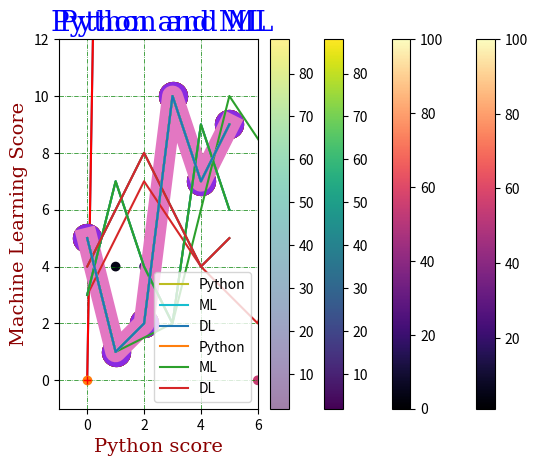

Generate this figure with matplotlib:
#!/usr/bin/env python
# coding: utf-8

# (ch:pyplot1)=
# # matplotlib.pyplot 1부

# **기본 설정**

# In[1]:


import numpy as np


# 맷플롯립<font size='2'>Matplotlib</font>은 간단한 그래프 도구를 제공하는 라이브러리다. 
# 맷플롯립의 대부분의 함수는 파이플롯<font size='2'>pyplot</font> 모듈에 포함되어 있으며
# 관행적으로 `plt` 별칭으로 불러온다.

# In[2]:


import matplotlib.pyplot as plt


# ## `plot()` 함수

# **선분 그리기**

# 2차원 평면의 두 점이 주어졌을 때 두 점을 잇는 선분을 그린다. 
# 두 점의 좌표는 x 축 기준으로 두 개의 값을,
# y 축 기준으로 두 개의 값을 지정하면
# 순서대로 쌍을 지어 사용된다.
# 
# 예를 들어 (0, 0), (2, 100), (4, 60), (5, 200) 네 점을 잇는 선분을 그리려면
# 다음처럼 `[0, 2, 4, 6]` 를 x 좌표들의 어레이로, 
# `[0, 100, 60, 200]` 을 y 자표들의 어레이로 선언하고
# `plot()` 함수의 두 인자로 지정한다.

# In[3]:


xpoints = np.array([0, 2, 4, 6])
ypoints = np.array([0, 120, 60, 200])

plt.plot(xpoints, ypoints)
plt.show()


# 선분 색깔을 빨강으로 바꾸려면 셋째 인자로 `'r'` 을 사용한다.

# In[4]:


xpoints = np.array([0, 2, 4, 6])
ypoints = np.array([0, 120, 60, 200])

plt.plot(xpoints, ypoints, 'r')
plt.show()


# **점만 그리기**

# 두 점을 잇는 선분을 그리지 않으려면 셋째 인자로 `'o'` 를 지정한다.

# In[5]:


xpoints = np.array([0, 2, 4, 6])
ypoints = np.array([0, 120, 60, 200])

plt.plot(xpoints, ypoints, 'o')
plt.show()


# 빨간 덧셈 기호로 표기하고 싶으면 `r+` 를 셋째 인자로 사용한다.

# In[6]:


xpoints = np.array([0, 2, 4, 6])
ypoints = np.array([0, 120, 60, 200])

plt.plot(xpoints, ypoints, '+r')
plt.show()


# **x 좌표 생략하기**

# x 좌표를 생략할 수 있다.
# 그러면 y 좌표에 사용된 개수만큼의 인덱스가 자동으로 x 좌표로 사용된다.

# In[7]:


ypoints = np.array([5, 1, 2, 10, 7, 9])

plt.plot(ypoints)
plt.show()


# ## 마커

# 각 점을 강조하기 위해 모양을 지정하고 싶을 때 `marker` 옵션 인자를 사용한다. 
# 예를 들어, 작은 원으로 각 점을 표시하고 싶으면 `market='o'` 로 지정한다.

# In[8]:


ypoints = np.array([5, 1, 2, 10, 7, 9])

plt.plot(ypoints, marker='o')
plt.show()


# 별표를 사용하려면 `marker='*'` 를 사용한다.

# In[9]:


ypoints = np.array([5, 1, 2, 10, 7, 9])

plt.plot(ypoints, marker='*')
plt.show()


# **마커 종류**

# [다양한 종류의 마커<font size='2'>marker</font>](https://matplotlib.org/stable/api/markers_api.html)가 
# 제공된다. 
# 그중 일부는 다음과 같다.

# <div align="center"><img src="https://raw.githubusercontent.com/codingalzi/datapy/master/jupyter-book/images/pyplot-marker.png" width="40%"></div>
# 
# 출처: [Matplotlib](https://matplotlib.org/stable/api/markers_api.html)

# **선-마커 형식 문자열**

# 점 모양, 선분 사용 여부 등을 한꺼번에 지정할 수 있다.
# 예를 들어, 빨간 점을 잇는 선분을 사용하려면 셋째 인자로 선과 마커의 속성을 지정하는
# 형식 문자열로 `o-r` 을 사용한다.

# In[10]:


ypoints = np.array([5, 1, 2, 10, 7, 9])

plt.plot(ypoints, 'o-r')
plt.show()


# 초록 점선을 사용하려면 형식 문자열 `o:g` 를 셋째 인자로 사용한다.

# In[11]:


ypoints = np.array([5, 1, 2, 10, 7, 9])

plt.plot(ypoints, 'o:g')
plt.show()


# 형식 문자열은 세 개의 요소로 구성되며, 각 요소는 생략될 수 있다.
# 
# - 점 모양
# - 선분 모양
# - 색

# 점 모양은 앞서 소개한 마커<font size='2'>marker</font>에 의해 정해진다.
# 지정되지 않으면 점이 표기되지 않는다.

# **선분 모양**

# 선 모양은 다음 중 하나를 선택한다.
# 지정되지 않으면 선이 그려지지 않는다.
# 
# | 선 기호 | 선 모양 |
# | :--- | :--- |
# | '-' | 실선 |
# | ':' | 점선 |
# | '--' | 파선 |
# | '-.' | 1점 쇄선 |

# In[12]:


ypoints = np.array([5, 1, 2, 10, 7, 9])

plt.plot(ypoints, 'ok')
plt.show()


# 1점 쇄선은 아래 모양이다.

# In[13]:


ypoints = np.array([5, 1, 2, 10, 7, 9])

plt.plot(ypoints, 'o-.g')
plt.show()


# **색 선택**

# 색은 다음 중 하나를 선택한다.
# 생략되면 파랑이 기본값으로 사용된다.
# 
# | 색 기호 | 색 |
# | :--- | :--- |
# | 'r' | 빨강 |
# | 'g' | 초록 |
# | 'b' | 파랑 |
# | 'c' | 청록 |
# | 'm' | 심홍 |
# | 'y' | 노랑 |
# | 'k' | 검정 |
# | 'w' | 하양 |

# **마커 크기**

# 마커의 크기는 `markersize` 또는 `ms` 옵션 인자로 지정한다.

# In[14]:


ypoints = np.array([5, 1, 2, 10, 7, 9])

plt.plot(ypoints, 'o--g', ms=20)
plt.show()


# **마커 테두리 색**

# 마커의 테두리 색을 `markeredgecolor` 또는 `mec` 옵션 인자로 지정한다.

# In[15]:


ypoints = np.array([5, 1, 2, 10, 7, 9])

plt.plot(ypoints, 'o--g', ms=20, mec='r')
plt.show()


# **마커 내부 색**

# 마커의 내부의 색을 `markerfacecolor` 또는 `mfc` 옵션 인자로 지정한다.

# In[16]:


ypoints = np.array([5, 1, 2, 10, 7, 9])

plt.plot(ypoints, 'o--g', ms=20, mfc='r')
plt.show()


# **마커 색**

# `mec` 와 `mfc` 인자를 동일한 값으로 지정하면 마커의 색을 선분의 색과 다르게 지정할 수 있다.

# In[17]:


ypoints = np.array([5, 1, 2, 10, 7, 9])

plt.plot(ypoints, 'o--g', ms=20, mfc='r', mec='r')
plt.show()


# **헥스 코드 활용**

# 색을 지정하기 위해 [헥스 코드](https://www.w3schools.com/colors/colors_hexadecimal.asp)를
# 사용할 수 있다.

# In[18]:


ypoints = np.array([5, 1, 2, 10, 7, 9])

plt.plot(ypoints, 'o-.g', ms=20, mfc='#ab2b54', mec='#ab2b54')
plt.show()


# **색 이름 활용**

# [140개의 색 이름](https://www.w3schools.com/colors/colors_names.asp)을
# 직접 사용할 수 있다.

# In[19]:


ypoints = np.array([5, 1, 2, 10, 7, 9])

plt.plot(ypoints, 'o:g', ms=20, mfc='blueviolet', mec='blueviolet')
plt.show()


# ## 선분

# `linestyle` 또는 `ls` 옵션 인자로 선 모양을 지정할 수 있다.
# 앞서 언급한 선 기호를 사용하거나 다음 문자열 중에 하나를 사용한다.
# 
# 

# | 선 기호 | 문자열 |
# | :--- | :--- |
# | '-' | 'solid' |
# | ':' | 'dotted' |
# | '--' | 'dashed' |
# | '-.' | 'dashdot |

# In[20]:


ypoints = np.array([5, 1, 2, 10, 7, 9])

plt.plot(ypoints, ls='dotted')
plt.show()


# **선 색깔**

# `color` 또는 `c` 옵션 인자로 선의 색을 지정하며,
# 인자로 사용되는 값은 앞서 마커의 색에서 설명한 방식과 동일하게 지정한다.

# **선 두께**

# `linewidth` 또는 `lw` 옵션 인자로 선의 두께를 지정한다.

# In[21]:


ypoints = np.array([5, 1, 2, 10, 7, 9])

plt.plot(ypoints, ls='solid', lw='15')
plt.show()


# **여러 개의 선 그리기**

# `plt.plot()` 함수를 여러 번 호출하면 여러 개의 선이 그려진다.
# 단. `plt.show()` 함수를 항상 맨 나중에 호출해야 한다.
# 선들을 구분하기 위해 자동으로 다른 색이 사용된다.
# 물론 선의 색을 따로따로 지정할 수도 있다.

# In[22]:


y1 = np.array([5, 1, 2, 10, 7, 9])
y2 = np.array([3, 7, 4, 2, 9, 6])

plt.plot(y1)
plt.plot(y2)

plt.show()


# 두 개 이상의 선을 함께 그릴 수도 있다.

# In[23]:


y1 = np.array([5, 1, 2, 10, 7, 9])
y2 = np.array([3, 7, 4, 2, 9, 6])
y3 = np.array([4, 6, 8, 6, 4, 5])

plt.plot(y1)
plt.plot(y2)
plt.plot(y3)

plt.show()


# 각 선의 x 좌표가 다르다면 아래 방식으로 지정한다.

# In[24]:


x1 = np.array([0, 1, 3, 5, 7, 10])
y1 = np.array([5, 1, 2, 10, 7, 9])
x2 = np.array([0, 2, 4, 6, 8, 10])
y2 = np.array([3, 7, 4, 2, 9, 6])

plt.plot(x1, y1, x2, y2)

plt.show()


# ## 라벨과 제목

# **축 라벨**

# `plt.xlabel()`, `plt.ylabel()` 함수를 이용하여
# x 축, y 축에 표시 라벨을 붙일 수 있다. 
# 
# 아래 그래프는 파이썬 점수와 머신러닝 점수 사이의 연관성을 보여준다.

# In[25]:


x = np.array([25, 80, 85, 35, 48, 90, 95, 77, 88, 56, 15, 20, 33, 69, 44])
y = np.array([35, 90, 70, 40, 55, 95, 90, 80, 90, 65, 25, 25, 44, 77, 45])

plt.xlabel("Python score")
plt.ylabel("Machine Learning Score")

plt.plot(x, y, 'o')

plt.show()


# :::{admonition} 한글 라벨과 타이틀
# :class: info
# 
# 한글 라벨을 사용하려면 시스템에 폰트 설치 등 추가 설정을 해야 한다. 하지만 여기서는 사용하지 않는다.
# 자세한 설정법은
# [matplotlib에서 한글 지원하기](https://github.com/codingalzi/datapy/blob/master/matplotlib-korean.md)를
# 참고할 수 있다.
# :::

# **그래프 제목**

# `plt.tittle()` 함수를 이용하여 그래프에 제목을 추가할 수 있다.

# In[26]:


x = np.array([25, 80, 85, 35, 48, 90, 95, 77, 88, 56, 15, 20, 33, 69, 44])
y = np.array([35, 90, 70, 40, 55, 95, 90, 80, 90, 65, 25, 25, 44, 77, 45])

plt.xlabel("Python score")
plt.ylabel("Machine Learning Score")
plt.title("Python and ML")

plt.plot(x, y, 'o')

plt.show()


# **글자 크기, 색, 글꼴**

# 라벨과 타이틀의 글자 설정을 `fontdict` 옵션인자를 이용하여 지정할 수 있다.
# 단, 사전 자료형을 이용한다.

# In[27]:


x = np.array([25, 80, 85, 35, 48, 90, 95, 77, 88, 56, 15, 20, 33, 69, 44])
y = np.array([35, 90, 70, 40, 55, 95, 90, 80, 90, 65, 25, 25, 44, 77, 45])

font1 = {'family':'serif','color':'blue','size':20}
font2 = {'family':'serif','color':'darkred','size':14}

plt.xlabel("Python score", fontdict=font2)
plt.ylabel("Machine Learning Score", fontdict=font2)
plt.title("Python and ML", fontdict=font1)

plt.plot(x, y, 'o')

plt.show()


# **타이틀 위치**

# `loc` 옵션인자를 이용하여 타이의 위치를 왼쪽(`left`), 오른쪽(`right`), 
# 또는 중앙(`center`)에 위치시킬 수 있다. 기본값은 중앙이다. 

# In[28]:


x = np.array([25, 80, 85, 35, 48, 90, 95, 77, 88, 56, 15, 20, 33, 69, 44])
y = np.array([35, 90, 70, 40, 55, 95, 90, 80, 90, 65, 25, 25, 44, 77, 45])

font1 = {'family':'serif','color':'blue','size':20}
font2 = {'family':'serif','color':'darkred','size':14}

plt.xlabel("Python score", fontdict=font2)
plt.ylabel("Machine Learning Score", fontdict=font2)
plt.title("Python and ML", fontdict=font1, loc='left')

plt.plot(x, y, 'o')

plt.show()


# **범례**

# 그래프에 사용된 데이터의 정보를 범례<font size='2'>legend</font> 로 전달할 수 있다.
# 이를 위해 `plot()` 함수에 `label` 옵션 인자를 사용한다.

# In[29]:


y1 = np.array([5, 1, 2, 10, 7, 9])
y2 = np.array([3, 7, 4, 2, 9, 6])
y3 = np.array([4, 6, 8, 6, 4, 5])

plt.plot(y1, label='Python') # 범례에 사용된 라벨 지정
plt.plot(y2, label='ML')
plt.plot(y3, label='DL')
plt.legend() # 범례 설정

plt.xlabel("Counts", fontdict=font2)
plt.ylabel("Scores", fontdict=font2)
plt.title("Data Analysis", fontdict=font1)

plt.show()


# 범례는 적절한 곳에 자동으로 위치하지만, 
# `loc` 옵션 인자 다음 중 하나를 선택하여 위치를 지정할 수도 있다.
# 문자열 또는 코드를 사용한다.
# 
# | 위치 문자열 | 위치 코드 | 
# | :--- | :--- |
# | 'best' | 0 |
# | 'upper right' | 1 |
# | 'upper left' | 2 |
# | 'lower left' | 3 |
# | 'lower right' | 4 |
# | 'right' |	5 |
# | 'center left' | 6 |
# | 'center right' | 7 |
# | 'lower center' | 8 |
# | 'upper center' | 9 |
# | 'center' | 10 |

# In[30]:


y1 = np.array([5, 1, 2, 10, 7, 9])
y2 = np.array([3, 7, 4, 2, 9, 6])
y3 = np.array([4, 6, 8, 6, 4, 5])

plt.plot(y1, label='Python') # 범례에 사용된 라벨 지정
plt.plot(y2, label='ML')
plt.plot(y3, label='DL')
plt.legend(loc='lower right') # 범례 설정

plt.xlabel("Counts", fontdict=font2)
plt.ylabel("Scores", fontdict=font2)
plt.title("Data Analysis", fontdict=font1)

plt.show()


# ## 격자 무늬 배경

# 격자 무늬를 그래프의 배경에 넣기 위해 `plt.grid()` 함수를 사용한다.

# In[31]:


ypoints = np.array([5, 1, 2, 10, 7, 9])

plt.plot(ypoints)
plt.grid()

plt.show()


# 축을 지정하여 격자를 선택할 수 있다.

# In[32]:


ypoints = np.array([5, 1, 2, 10, 7, 9])

plt.plot(ypoints)
plt.grid(axis='x')

plt.show()


# In[33]:


ypoints = np.array([5, 1, 2, 10, 7, 9])

plt.plot(ypoints)
plt.grid(axis='y')

plt.show()


# 격자 무늬의 선 속성을 그래프의 선 속성과 유사한 방식으로 변경할 수 있다.

# In[34]:


ypoints = np.array([5, 1, 2, 10, 7, 9])

plt.plot(ypoints)
plt.grid(color = 'green', linestyle = '-.', linewidth = 0.5)

plt.show()


# ## 축의 범위와 척도

# x 축, y 축의 범위와 척도는 `plt.plot()` 함수가 데이터에 맞춰 자동으로 지정한다.
# 하자민 경우에 따라 범위와 척도를 수동으로 지정해야할 때가 있다.

# **범위 지정**

# `plt.axis()` 함수를 이용한다. 
# 함수의 인자로 길이가 4인 리스트를 인자로 받으며
# x 축의 최솟값, 최댓값,
# y 축의 최솟값, 최댓값 
# 순서로 리스트의 항목을 사용한다.

# In[35]:


ypoints = np.array([5, 1, 2, 10, 7, 9])

plt.plot(ypoints)
plt.grid(color = 'green', linestyle = '-.', linewidth = 0.5)
plt.axis([-1, 6, -1, 12])

plt.show()


# **척도 지정**

# x 축과 y 축에 사용되는 척도를 통일시킬 수 있다.
# `plt.gca().set_aspect()` 함수의 인자로 `"equal"` 을 사용하면 된다.
# `plt.gca()` 함수는 현재 이미지에 사용된 축의 인스턴스를 생성한다. 

# In[36]:


ypoints = np.array([5, 1, 2, 10, 7, 9])

plt.plot(ypoints)
plt.grid(color = 'green', linestyle = '-.', linewidth = 0.5)

plt.axis([-1, 6, -1, 12])
plt.gca().set_aspect("equal")

plt.show()


# x 축에 대한 y 축의 척도 비율을 함수의 인자로 지정할 수 있다.
# 예를 들어 0.5 는 x 축 상에서의 1에 해당하는 길이가 y 축 상에서는 0.5에 해당한다는 의미다.

# In[37]:


ypoints = np.array([5, 1, 2, 10, 7, 9])

plt.plot(ypoints)
plt.grid(color = 'green', linestyle = '-.', linewidth = 0.5)

plt.axis([-1, 6, -1, 12])
plt.gca().set_aspect(0.5)

plt.show()


# ## 산점도

# 산점도는 데이터의 분포를 표현할 때 사용된다.
# 예를 들어, 아래 그래프는 파이썬 점수가 높으면 머신러닝 점수도 높아짐을 
# 산점도를 통해 보여준다.

# In[38]:


x = np.array([25, 80, 85, 35, 48, 90, 95, 77, 88, 56, 15, 20, 33, 69, 44])
y = np.array([35, 90, 70, 40, 55, 95, 90, 80, 90, 65, 25, 25, 44, 77, 45])

font1 = {'family':'serif','color':'blue','size':20}
font2 = {'family':'serif','color':'darkred','size':14}

plt.xlabel("Python score", fontdict=font2)
plt.ylabel("Machine Learning Score", fontdict=font2)
plt.title("Python and ML", fontdict=font1)

plt.scatter(x, y)

plt.show()


# **여러 개의 산점도**

# `plt.plot()` 함수처럼 여러 데이터의 산점도를 동시에 그릴 수 있으며
# 자동으로 다른 색깔로 표시된다.
# 예를 들어, 다른 반의 파이썬 점수와 머신러닝 점수 데이터를 추가해보자.

# In[39]:


# A 반 성적
xa = np.array([25, 80, 85, 35, 48, 90, 95, 77, 88, 56, 15, 20, 33, 69, 44])
ya = np.array([35, 90, 70, 40, 55, 95, 90, 80, 90, 65, 25, 25, 44, 77, 45])
plt.scatter(xa, ya)

# B 반 성적
xb = np.array([23, 85, 81, 38, 49, 94, 91, 70, 86, 52, 19, 23, 32, 64, 47])
yb = np.array([38, 96, 73, 48, 51, 99, 93, 87, 90, 61, 28, 27, 46, 73, 45])
plt.scatter(xb, yb)


font1 = {'family':'serif','color':'blue','size':20}
font2 = {'family':'serif','color':'darkred','size':14}

plt.xlabel("Python score", fontdict=font2)
plt.ylabel("Machine Learning Score", fontdict=font2)
plt.title("Python and ML", fontdict=font1)

plt.show()


# **색 지정**

# 산점도의 색은 `plt.scatter()` 함수의 `color` 옵션 인자로 지정한다.

# In[40]:


# A 반 성적
xa = np.array([25, 80, 85, 35, 48, 90, 95, 77, 88, 56, 15, 20, 33, 69, 44])
ya = np.array([35, 90, 70, 40, 55, 95, 90, 80, 90, 65, 25, 25, 44, 77, 45])
plt.scatter(xa, ya, color='hotpink')

# B 반 성적
xb = np.array([23, 85, 81, 38, 49, 94, 91, 70, 86, 52, 19, 23, 32, 64, 47])
yb = np.array([38, 96, 73, 48, 51, 99, 93, 87, 90, 61, 28, 27, 46, 73, 45])
plt.scatter(xb, yb, color='#8fc9ff')

plt.show()


# 각 점에 대해서도 색을 지정할 수 있다.
# 단, 각 점에 대해 색을 리스트 어레이 형식으로 지정해야 한다.

# In[41]:


x = np.array([25, 80, 85, 35, 48, 90, 95, 77, 88, 56, 15, 20, 33])
y = np.array([35, 90, 70, 40, 55, 95, 90, 80, 90, 65, 25, 25, 44])

colors = np.array(["red","green","blue","yellow","pink","black","orange",
                   "purple","beige","brown","gray","cyan","magenta"])

plt.scatter(x, y, color=colors)

plt.show()


# **색지도**

# 색지도<font size='2'>colormap</font>는 일종의 색 리스트다.
# 리스트에 포함된 색은 특정 온도를 가리키며,
# 온도는 0도에서 100도 사이를 움직인다.
# 즉, 0에서 100 사이의 값으로 이루어진 리스트가 색지도 역할을 수행한다.
# 
# 그런데 색지도에 포함된 수가 가리키는 색은 선택된 색지도에 따라 다르다.
# 예를 들어 `'magma'` 색지도를 선택하면 각 수가 가리키는 색은 다음과 같다.

# <div align="center" border="1px"><img src="https://raw.githubusercontent.com/codingalzi/datapy/master/jupyter-book/images/colormap-magma.png" style="width:40px;"></div>

# `'viridis'` 를 색지도로 선택하면 다음과 같은 색을 사용한다.

# <div align="center" border="1px"><img src="https://raw.githubusercontent.com/codingalzi/datapy/master/jupyter-book/images/colormap-viridis.png" style="width:40px;"></div>

# 반면에 `'gray'` 는 흑백 색지도를 사용한다.

# <div align="center" border="1px"><img src="https://raw.githubusercontent.com/codingalzi/datapy/master/jupyter-book/images/colormap-gray.png" style="width:40px;"></div>

# :::{admonition} 색지도 목록
# :class: info
# 
# 제공되는 색지도의 목록은 [Choosing Colormaps in Matplotlib](https://matplotlib.org/3.5.0/tutorials/colors/colormaps.html)에서 확인한다.
# :::

# 100개의 점과 100개의 색을 무작위로 선택한 다음
# `magma` 색지도를 사용한 결과는 다음과 같다.
# 
# - `cmap='Pastel1'`: 색지도 선택
# - `plt.colorbar()`: 색막대 표시

# In[42]:


x = np.random.randint(101, size=(100,))
y = np.random.randint(101, size=(100,))
colors = np.random.randint(101, size=(100,))

plt.scatter(x, y, c=colors, cmap='magma')
plt.colorbar()

plt.show()


# 가로 세로 비율을 맞추면 좀 다르게 보인다.

# In[43]:


x = np.random.randint(101, size=(100,))
y = np.random.randint(101, size=(100,))
colors = np.random.randint(101, size=(100,))

plt.scatter(x, y, c=colors, cmap='magma')
plt.colorbar()
plt.gca().set_aspect("equal") # 가로, 세로 비율 맞추기

plt.show()


# **점 크기**

# 점들의 크기를 지정할 수 있으며 `s` 옵션 인자를 활용한다.

# In[44]:


np.random.seed(1000)

x = np.random.randint(101, size=(20,))
y = np.random.randint(101, size=(20,))
sizes = 10 * np.random.randint(100, size=(20,))

plt.scatter(x, y, s=sizes)

plt.show()


# 색지도와 혼용하면 많이 달라 보인다.

# In[45]:


np.random.seed(1000)

x = np.random.randint(101, size=(20,))
y = np.random.randint(101, size=(20,))
sizes = 10 * np.random.randint(100, size=(20,))
colors = np.random.randint(101, size=(20,))

plt.scatter(x, y, c=colors, s=sizes, cmap='viridis')
plt.colorbar()

plt.show()


# **투명도**

# 색의 투명도는 알파<font size='2'>alpha</font> 값을 조정한다.

# In[46]:


np.random.seed(1000)

x = np.random.randint(101, size=(20,))
y = np.random.randint(101, size=(20,))
sizes = 10 * np.random.randint(100, size=(20,))
colors = np.random.randint(101, size=(20,))

plt.scatter(x, y, c=colors, s=sizes, cmap='viridis', alpha=0.5)
plt.colorbar()

plt.show()


# ## 연습문제

# 참고: [(실습) matplotlib.pyplot 1부](https://colab.research.google.com/<link-removed>)
